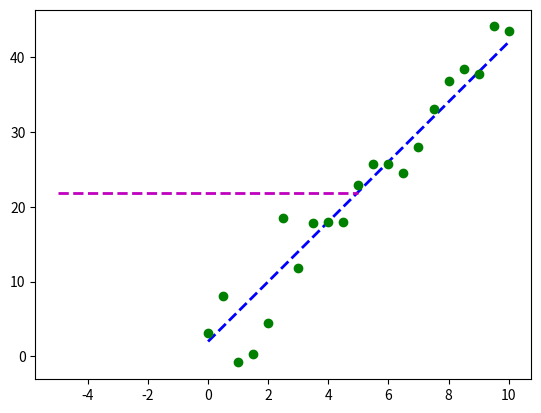

This chart was generated by the following Python code: (Note: this script raises an exception after producing the figure.)
import pandas as pd
import matplotlib.pyplot as plt
import numpy as np
import scipy.optimize as spo


def fit_line(data, error_func):
    """fit a line to given data, using a supplied error function.
    :parameters
    data: 2D array where each row is a point(X0,Y)
    error_func : function that computes the error between a line and observed data
    
    Returns line that minimizes the error function.
    """
    l = np.float32([0, np.mean(data[:, 1])])

    x_ends = np.float32([-5, 5])
    plt.plot(x_ends, l[0] * x_ends + l[1], 'm--', linewidth=2.0, label="Initial guess")

    result = spo.minimize(error_func, l, args=(data,), method="SLSQP", options={"disp": True})  # display True
    return result.x


def error(line, data):
    """compute error between given line model and observed data
    line: tuple/list/array (C0, C1) where C0 is slope and C1 is Y-intercept
    data : 2D array where each row is a point(X,Y)
    
    return error as a single real value.
    """

    err = np.sum((data[:, 1] - (line[0] * data[:, 0] + line[1])) ** 2)
    return err


def run_f():
    l_orig = np.float32([4, 2])
    print("Original line: C0={}, C1={}".format(l_orig[0], l_orig[1]))
    Xorig = np.linspace(0, 10, 21)
    Yorig = l_orig[0] * Xorig + l_orig[1]
    plt.plot(Xorig, Yorig, 'b--', linewidth=2.0, label="Original line")

    noise_sigma = 3.0
    noise = np.random.normal(0, noise_sigma, Yorig.shape)
    data = np.asarray([Xorig, Yorig + noise]).T
    plt.plot(data[:, 0], data[:, 1], 'go', label="data points")
    l_fit = fit_line(data, error)
    print('fitted line C0={}, C1={}'.format(l_fit[0], l_fit[1]))

    plt.plot(data[:, 0], l_fit[0] * data[:, 0] + l_fit[1], 'r--', label="fitted data")
    plt.legend(loc="upper right")
    plt.show()

    # print(noise)


run_f()
